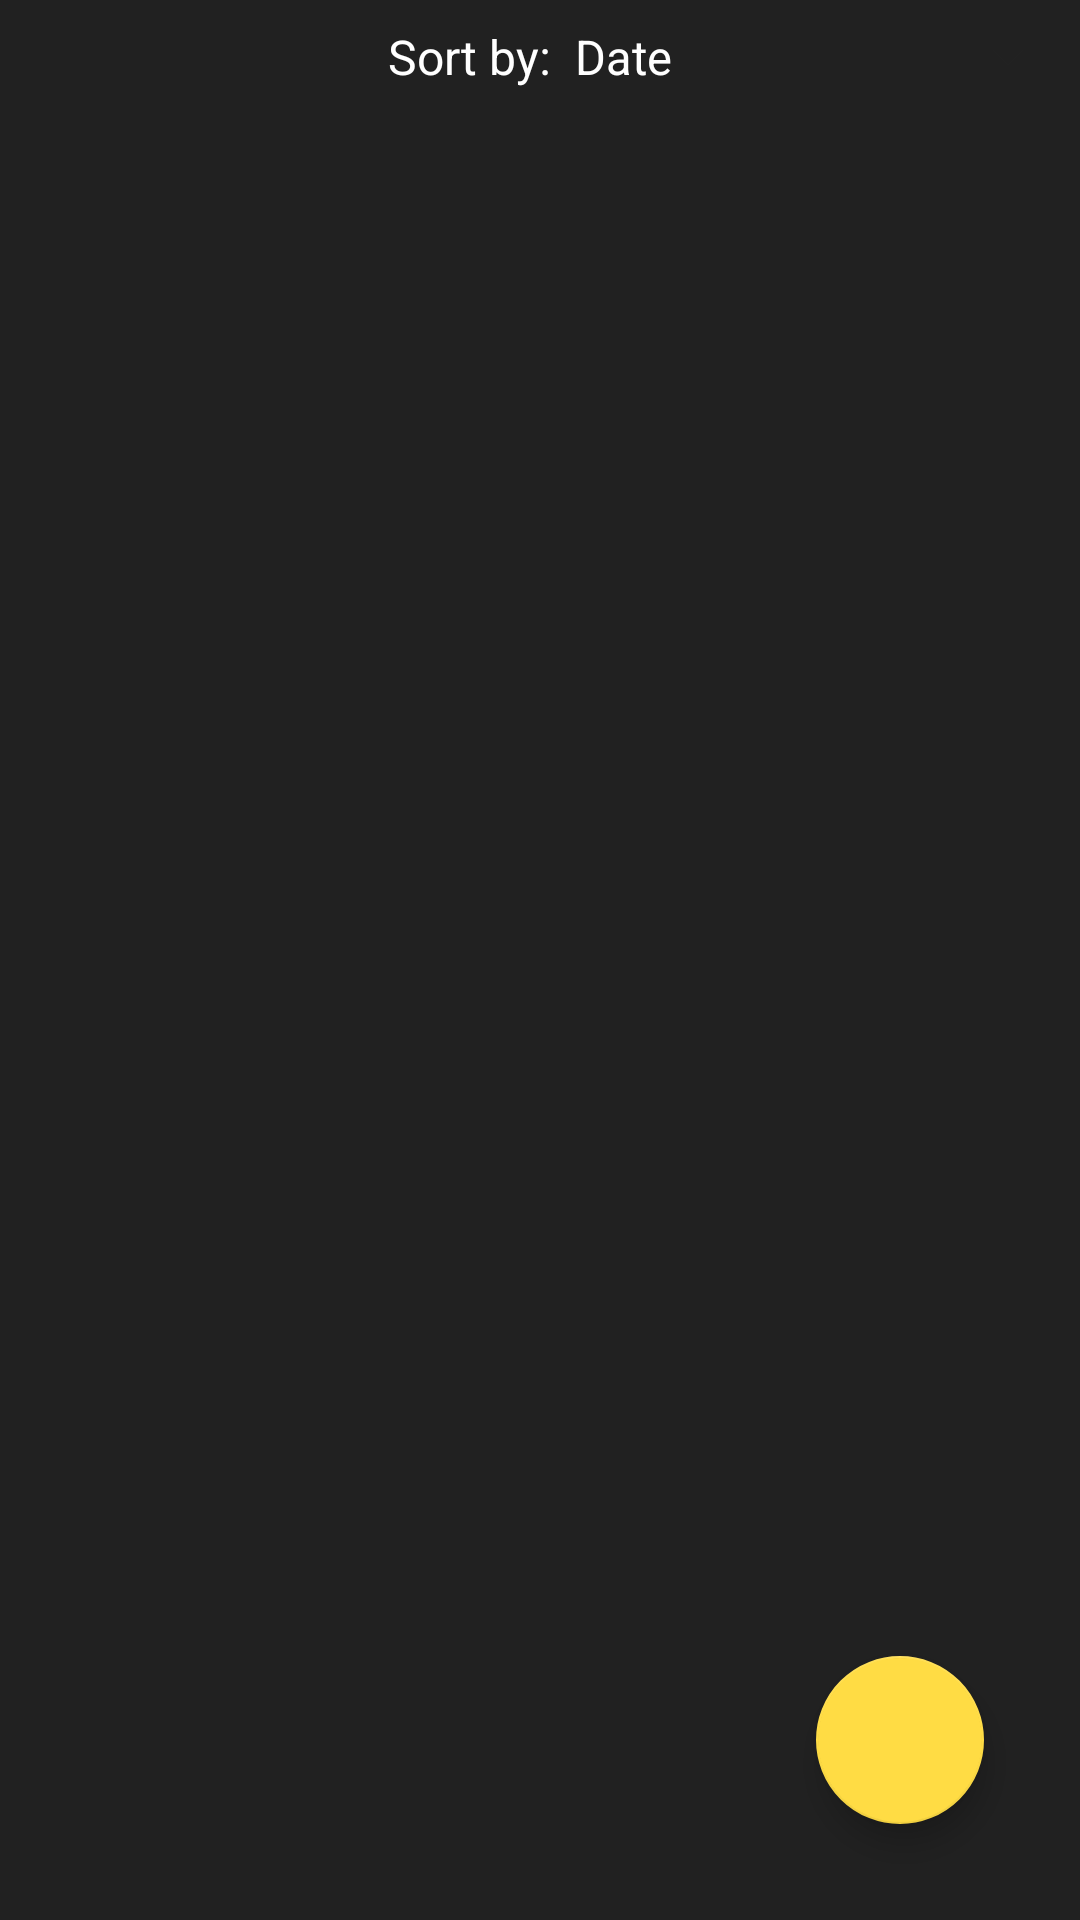

Reconstruct the res/layout file that produces this screen, plus the resources it refers to.
<!-- AndroidManifest.xml: application theme Theme.RunningTracker -->
<!-- res/layout/fragment_run.xml -->
<?xml version="1.0" encoding="utf-8"?>
<androidx.constraintlayout.widget.ConstraintLayout xmlns:android="http://schemas.android.com/apk/res/android"
    xmlns:tools="http://schemas.android.com/tools"
    android:layout_width="match_parent"
    android:layout_height="match_parent"
    xmlns:app="http://schemas.android.com/apk/res-auto"
    android:background="@color/main_background"
    tools:context=".presentation.ui.home.fragments.run.RunFragment">

    <Spinner
        android:id="@+id/spFilter"
        android:layout_width="wrap_content"
        android:layout_height="wrap_content"
        android:entries="@array/filter_options"
        android:paddingTop="8dp"
        android:paddingBottom="8dp"
        android:theme="@style/CustomSpinner"
        app:layout_constraintEnd_toEndOf="parent"
        app:layout_constraintTop_toTopOf="parent" />

    <TextView
        android:id="@+id/tvFilterBy"
        android:layout_width="wrap_content"
        android:layout_height="wrap_content"
        android:text="@string/tv_sort_by"
        android:textSize="16sp"
        android:textColor="@color/white"
        app:layout_constraintBottom_toBottomOf="@+id/spFilter"
        app:layout_constraintEnd_toStartOf="@+id/spFilter"
        app:layout_constraintTop_toTopOf="parent" />

    <androidx.recyclerview.widget.RecyclerView
        android:id="@+id/rvRuns"
        android:layout_width="match_parent"
        android:layout_height="0dp"
        app:layout_constraintBottom_toBottomOf="parent"
        app:layout_constraintEnd_toEndOf="parent"
        app:layout_constraintHorizontal_bias="0.5"
        app:layout_constraintStart_toStartOf="parent"
        app:layout_constraintTop_toBottomOf="@+id/spFilter" />

    <com.google.android.material.floatingactionbutton.FloatingActionButton
        android:id="@+id/fab"
        android:layout_width="wrap_content"
        android:layout_height="wrap_content"
        android:src="@drawable/ic_add"
        app:backgroundTint="@color/second_color"
        app:fabSize="normal"
        app:rippleColor="@android:color/white"
        android:layout_marginEnd="32dp"
        android:layout_marginBottom="32dp"
        app:layout_constraintBottom_toBottomOf="parent"
        app:layout_constraintEnd_toEndOf="parent"
        app:tint="@color/main_background" />

</androidx.constraintlayout.widget.ConstraintLayout>
<!-- resources referenced by this layout -->
<resources>
  <string-array name="filter_options">
          <item>Date</item>
          <item>Running Time</item>
          <item>Distance</item>
          <item>Average Speed</item>
          <item>Calories Burned</item>
      </string-array>
  <color name="main_background">#212121</color>
  <color name="second_color">#FFDC44</color>
  <color name="white">#FFFFFFFF</color>
  <string name="tv_sort_by">Sort by:</string>
  <style name="CustomSpinner" parent="Widget.AppCompat.Light.DropDownItem.Spinner">
          <item name="android:paddingStart">0dp</item>
          <item name="android:paddingEnd">0dp</item>
          <item name="android:textColor">@color/white</item>
          <item name="android:backgroundTint">@color/main_background</item>
      </style>
  <style name="Theme.RunningTracker" parent="Theme.MaterialComponents.DayNight.DarkActionBar">
          
          <item name="colorPrimary">@color/main_background</item>
          <item name="colorPrimaryVariant">@color/white</item>
          <item name="colorOnPrimary">@color/white</item>
          
          <item name="colorSecondary">@color/teal_200</item>
          <item name="colorSecondaryVariant">@color/teal_700</item>
          <item name="colorOnSecondary">@color/white</item>
          
          <item name="android:statusBarColor">#393535</item>
          
  
          <item name="windowActionBar">false</item>
          <item name="windowNoTitle">true</item>
      </style>
  <color name="teal_200">#FF03DAC5</color>
  <color name="teal_700">#FF018786</color>
</resources>
